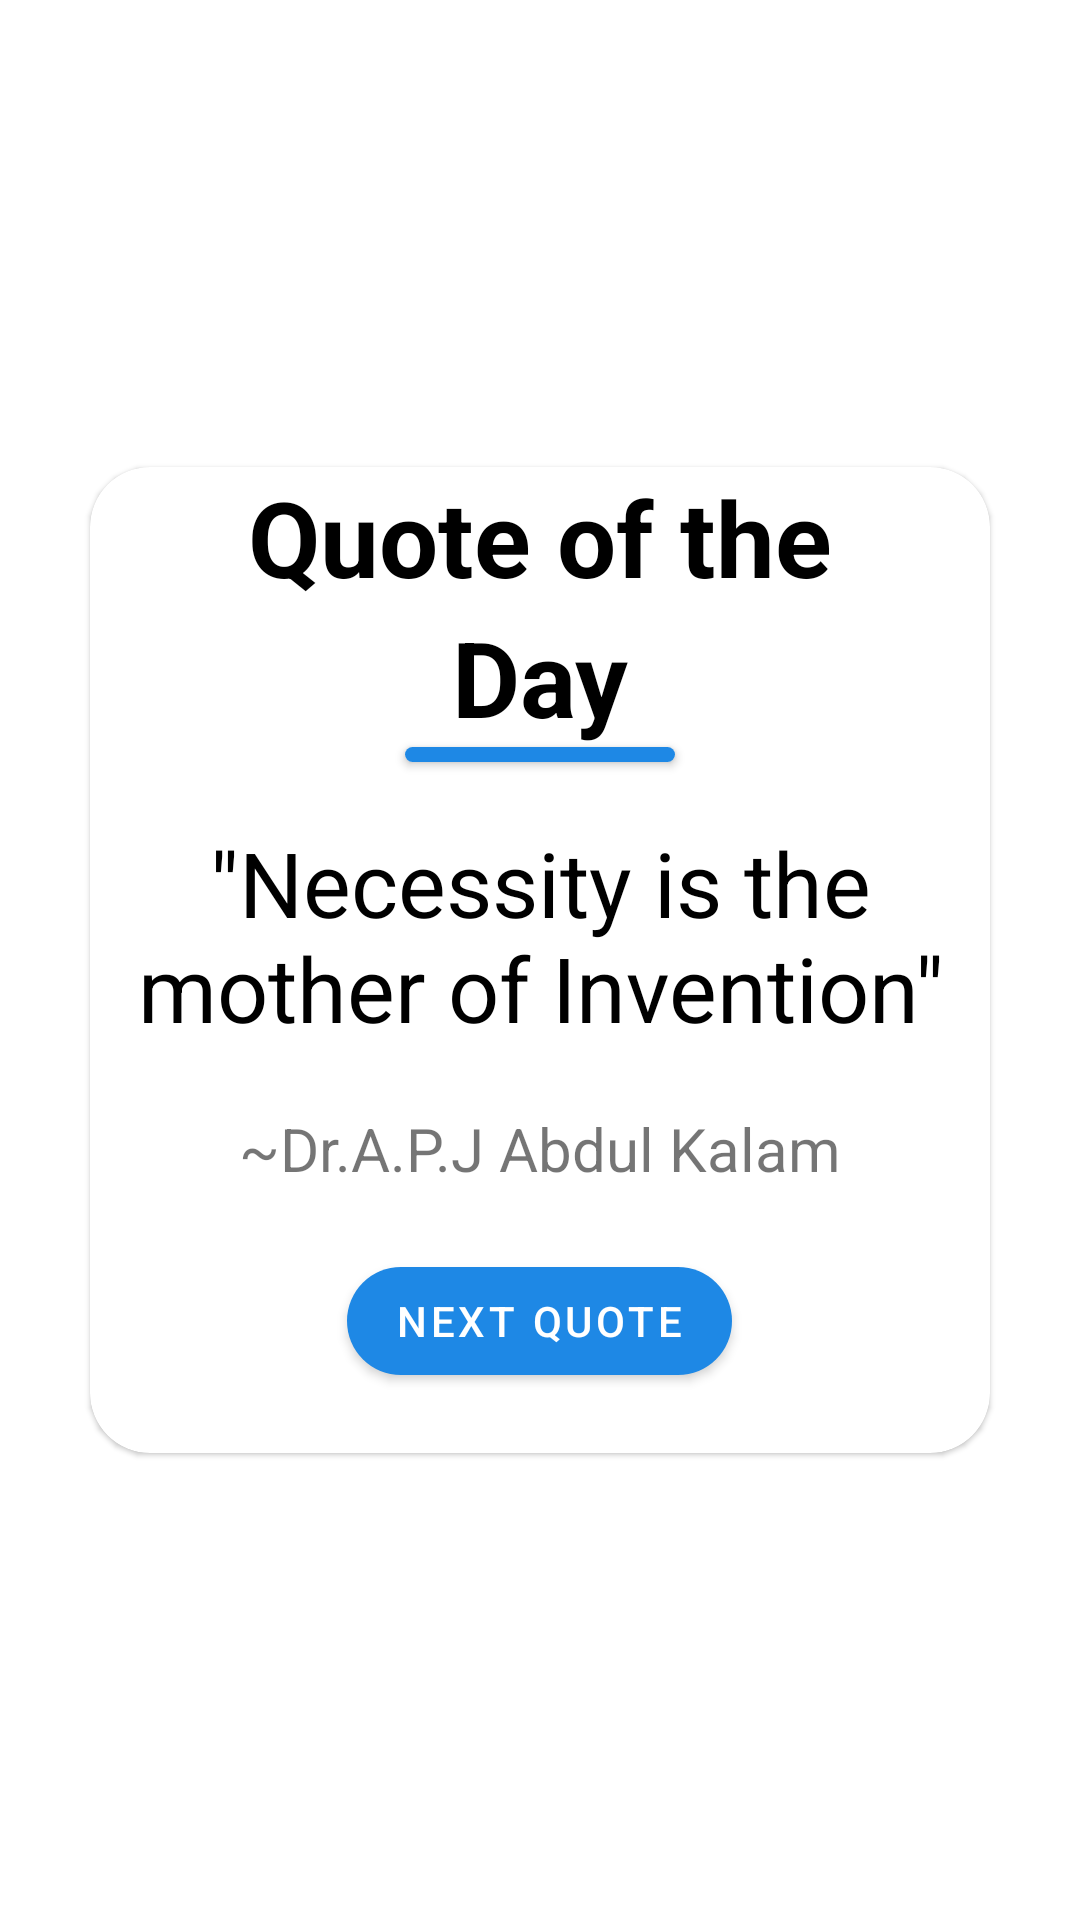

Reconstruct the res/layout file that produces this screen, plus the resources it refers to.
<!-- AndroidManifest.xml: activity theme Theme.Quotes -->
<!-- res/layout/activity_main.xml -->
<?xml version="1.0" encoding="utf-8"?>
<LinearLayout xmlns:android="http://schemas.android.com/apk/res/android"
    xmlns:app="http://schemas.android.com/apk/res-auto"
    xmlns:tools="http://schemas.android.com/tools"
    android:layout_width="match_parent"
    android:layout_height="match_parent"
    android:fitsSystemWindows="true"
    android:gravity="center"
    android:orientation="vertical"
    tools:context=".MainActivity">


   <com.google.android.material.card.MaterialCardView
       android:layout_width="match_parent"
       android:id="@+id/mainQuoteView"
       android:layout_height="wrap_content"
       android:layout_marginStart="30dp"
       app:cardCornerRadius="20dp"
       android:layout_marginTop="50dp"
       android:layout_marginBottom="50dp"
       android:layout_marginEnd="30dp">
       <ScrollView
           android:layout_width="match_parent"
           android:layout_height="match_parent">
           <LinearLayout
               android:layout_width="match_parent"
               android:layout_height="match_parent"
               android:orientation="vertical"
               android:gravity="center"
               >
               <TextView
                   android:layout_width="match_parent"
                   android:layout_height="wrap_content"
                   android:text="Quote of the"
                   android:textAlignment="center"
                   android:textSize="35sp"
                   android:textColor="@color/black"
                   android:textStyle="bold"
                   />
               <TextView
                   android:layout_width="match_parent"
                   android:layout_height="wrap_content"
                   android:text="Day"
                   android:textColor="@color/black"
                   android:textAlignment="center"
                   android:textSize="35sp"
                   android:textStyle="bold"
                   />
               <androidx.cardview.widget.CardView
                   android:layout_width="90dp"
                   android:layout_height="5dp"
                   app:cardCornerRadius="10dp">
                   <View
                       android:layout_width="match_parent"
                       android:layout_height="match_parent"
                       android:background="@color/primaryColour"/>
               </androidx.cardview.widget.CardView>
               <TextView
                   android:id="@+id/quoteTV"
                   android:layout_marginTop="20dp"
                   android:paddingStart="5dp"
                   android:paddingEnd="5dp"
                   android:layout_width="match_parent"
                   android:layout_height="wrap_content"
                   android:text="@string/first_quote"
                   android:textColor="@color/black"
                   android:textAlignment="center"
                   android:textSize="30sp"
                   />
               <TextView
                   android:layout_width="match_parent"
                   android:layout_height="wrap_content"
                   android:text="~Dr.A.P.J Abdul Kalam"
                   android:layout_marginTop="20dp"
                   android:textAlignment="textEnd"
                   android:textSize="20sp"
                   android:id="@+id/authorTV"
                   android:paddingEnd="50dp"/>
               <com.google.android.material.button.MaterialButton
                   android:layout_width="wrap_content"
                   android:layout_height="wrap_content"
                   android:text="Next Quote"
                   app:cornerRadius="20dp"
                   android:layout_marginBottom="20dp"
                   android:layout_marginTop="20dp"
                   android:id="@+id/btnNext"
                   />
           </LinearLayout>

       </ScrollView>


   </com.google.android.material.card.MaterialCardView>




</LinearLayout>
<!-- resources referenced by this layout -->
<resources>
  <color name="black">#FF000000</color>
  <color name="primaryColour">#ff1e88e5</color>
  <string name="first_quote">\"Necessity is the mother of Invention\"</string>
  <style name="Theme.Quotes" parent="Base.Theme.Quotes" />
  <style name="Base.Theme.Quotes" parent="Theme.MaterialComponents.DayNight.DarkActionBar">
          
          <item name="colorPrimary">@color/primaryColour</item>
      </style>
</resources>
